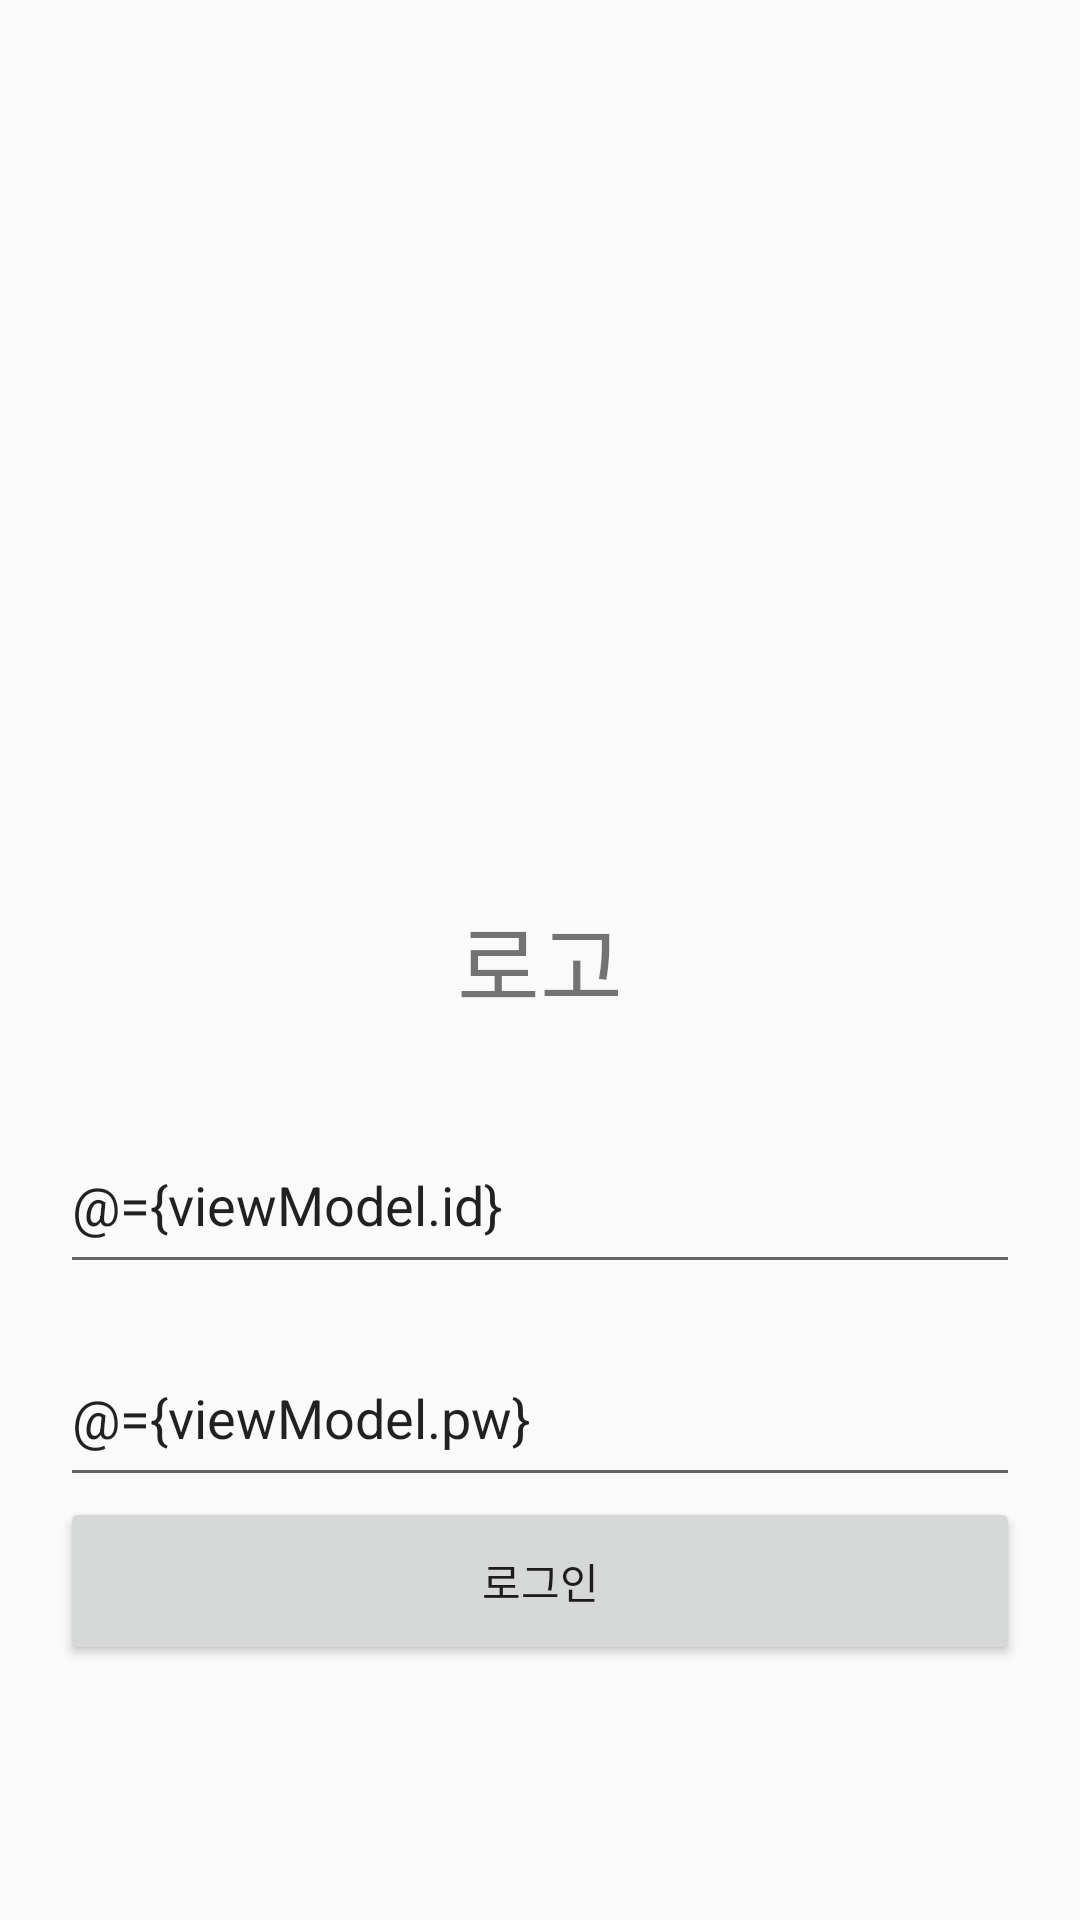

Reconstruct the res/layout file that produces this screen, plus the resources it refers to.
<!-- AndroidManifest.xml: application theme Theme.MondaySally -->
<!-- res/layout/activity_login.xml -->
<?xml version="1.0" encoding="utf-8"?>
<layout
    xmlns:android="http://schemas.android.com/apk/res/android"
    xmlns:app="http://schemas.android.com/apk/res-auto">

    <data>

        <variable
            name="viewModel"
            type="com.moon.android.mondaysally.ui.login.LoginViewModel" />
    </data>

    <androidx.constraintlayout.widget.ConstraintLayout
        android:layout_width="match_parent"
        android:layout_height="match_parent">

        <TextView
            android:id="@+id/login_logo_tv"
            android:layout_width="wrap_content"
            android:layout_height="wrap_content"
            android:text="로고"
            android:textSize="30dp"
            app:layout_constraintBottom_toBottomOf="parent"
            app:layout_constraintEnd_toEndOf="parent"
            app:layout_constraintStart_toStartOf="parent"
            app:layout_constraintTop_toTopOf="parent" />

        <EditText
            android:id="@+id/login_id_et"
            android:layout_width="match_parent"
            android:layout_height="56dp"
            android:layout_marginStart="20dp"
            android:layout_marginTop="30dp"
            android:layout_marginEnd="20dp"
            android:text="@={viewModel.id}"
            app:layout_constraintEnd_toEndOf="parent"
            app:layout_constraintStart_toStartOf="parent"
            app:layout_constraintTop_toBottomOf="@+id/login_logo_tv" />

        <EditText
            android:id="@+id/login_pw_et"
            android:layout_width="match_parent"
            android:layout_height="56dp"
            android:layout_marginStart="20dp"
            android:layout_marginTop="15dp"
            android:layout_marginEnd="20dp"
            android:text="@={viewModel.pw}"
            app:layout_constraintEnd_toEndOf="parent"
            app:layout_constraintStart_toStartOf="parent"
            app:layout_constraintTop_toBottomOf="@+id/login_id_et" />


        <Button
            android:id="@+id/login_login_btn"
            android:layout_width="match_parent"
            android:layout_height="56dp"
            android:layout_marginStart="20dp"
            android:layout_marginEnd="20dp"
            android:text="로그인"
            app:layout_constraintEnd_toEndOf="parent"
            app:layout_constraintStart_toStartOf="parent"
            app:layout_constraintTop_toBottomOf="@+id/login_pw_et" />
    </androidx.constraintlayout.widget.ConstraintLayout>
</layout>
<!-- resources referenced by this layout -->
<resources>
  <style name="Theme.MondaySally" parent="Theme.AppCompat.Light.DarkActionBar">
          
          <item name="colorPrimary">@color/pinkish_orange</item>
          <item name="colorPrimaryDark">@color/pinkish_orange</item>
          <item name="colorAccent">@color/pinkish_orange</item>
          
  
          
          <item name="windowActionBar">false</item>
          <item name="windowNoTitle">true</item>
  
  
  
      </style>
  <color name="pinkish_orange">#ffff784e</color>
</resources>
